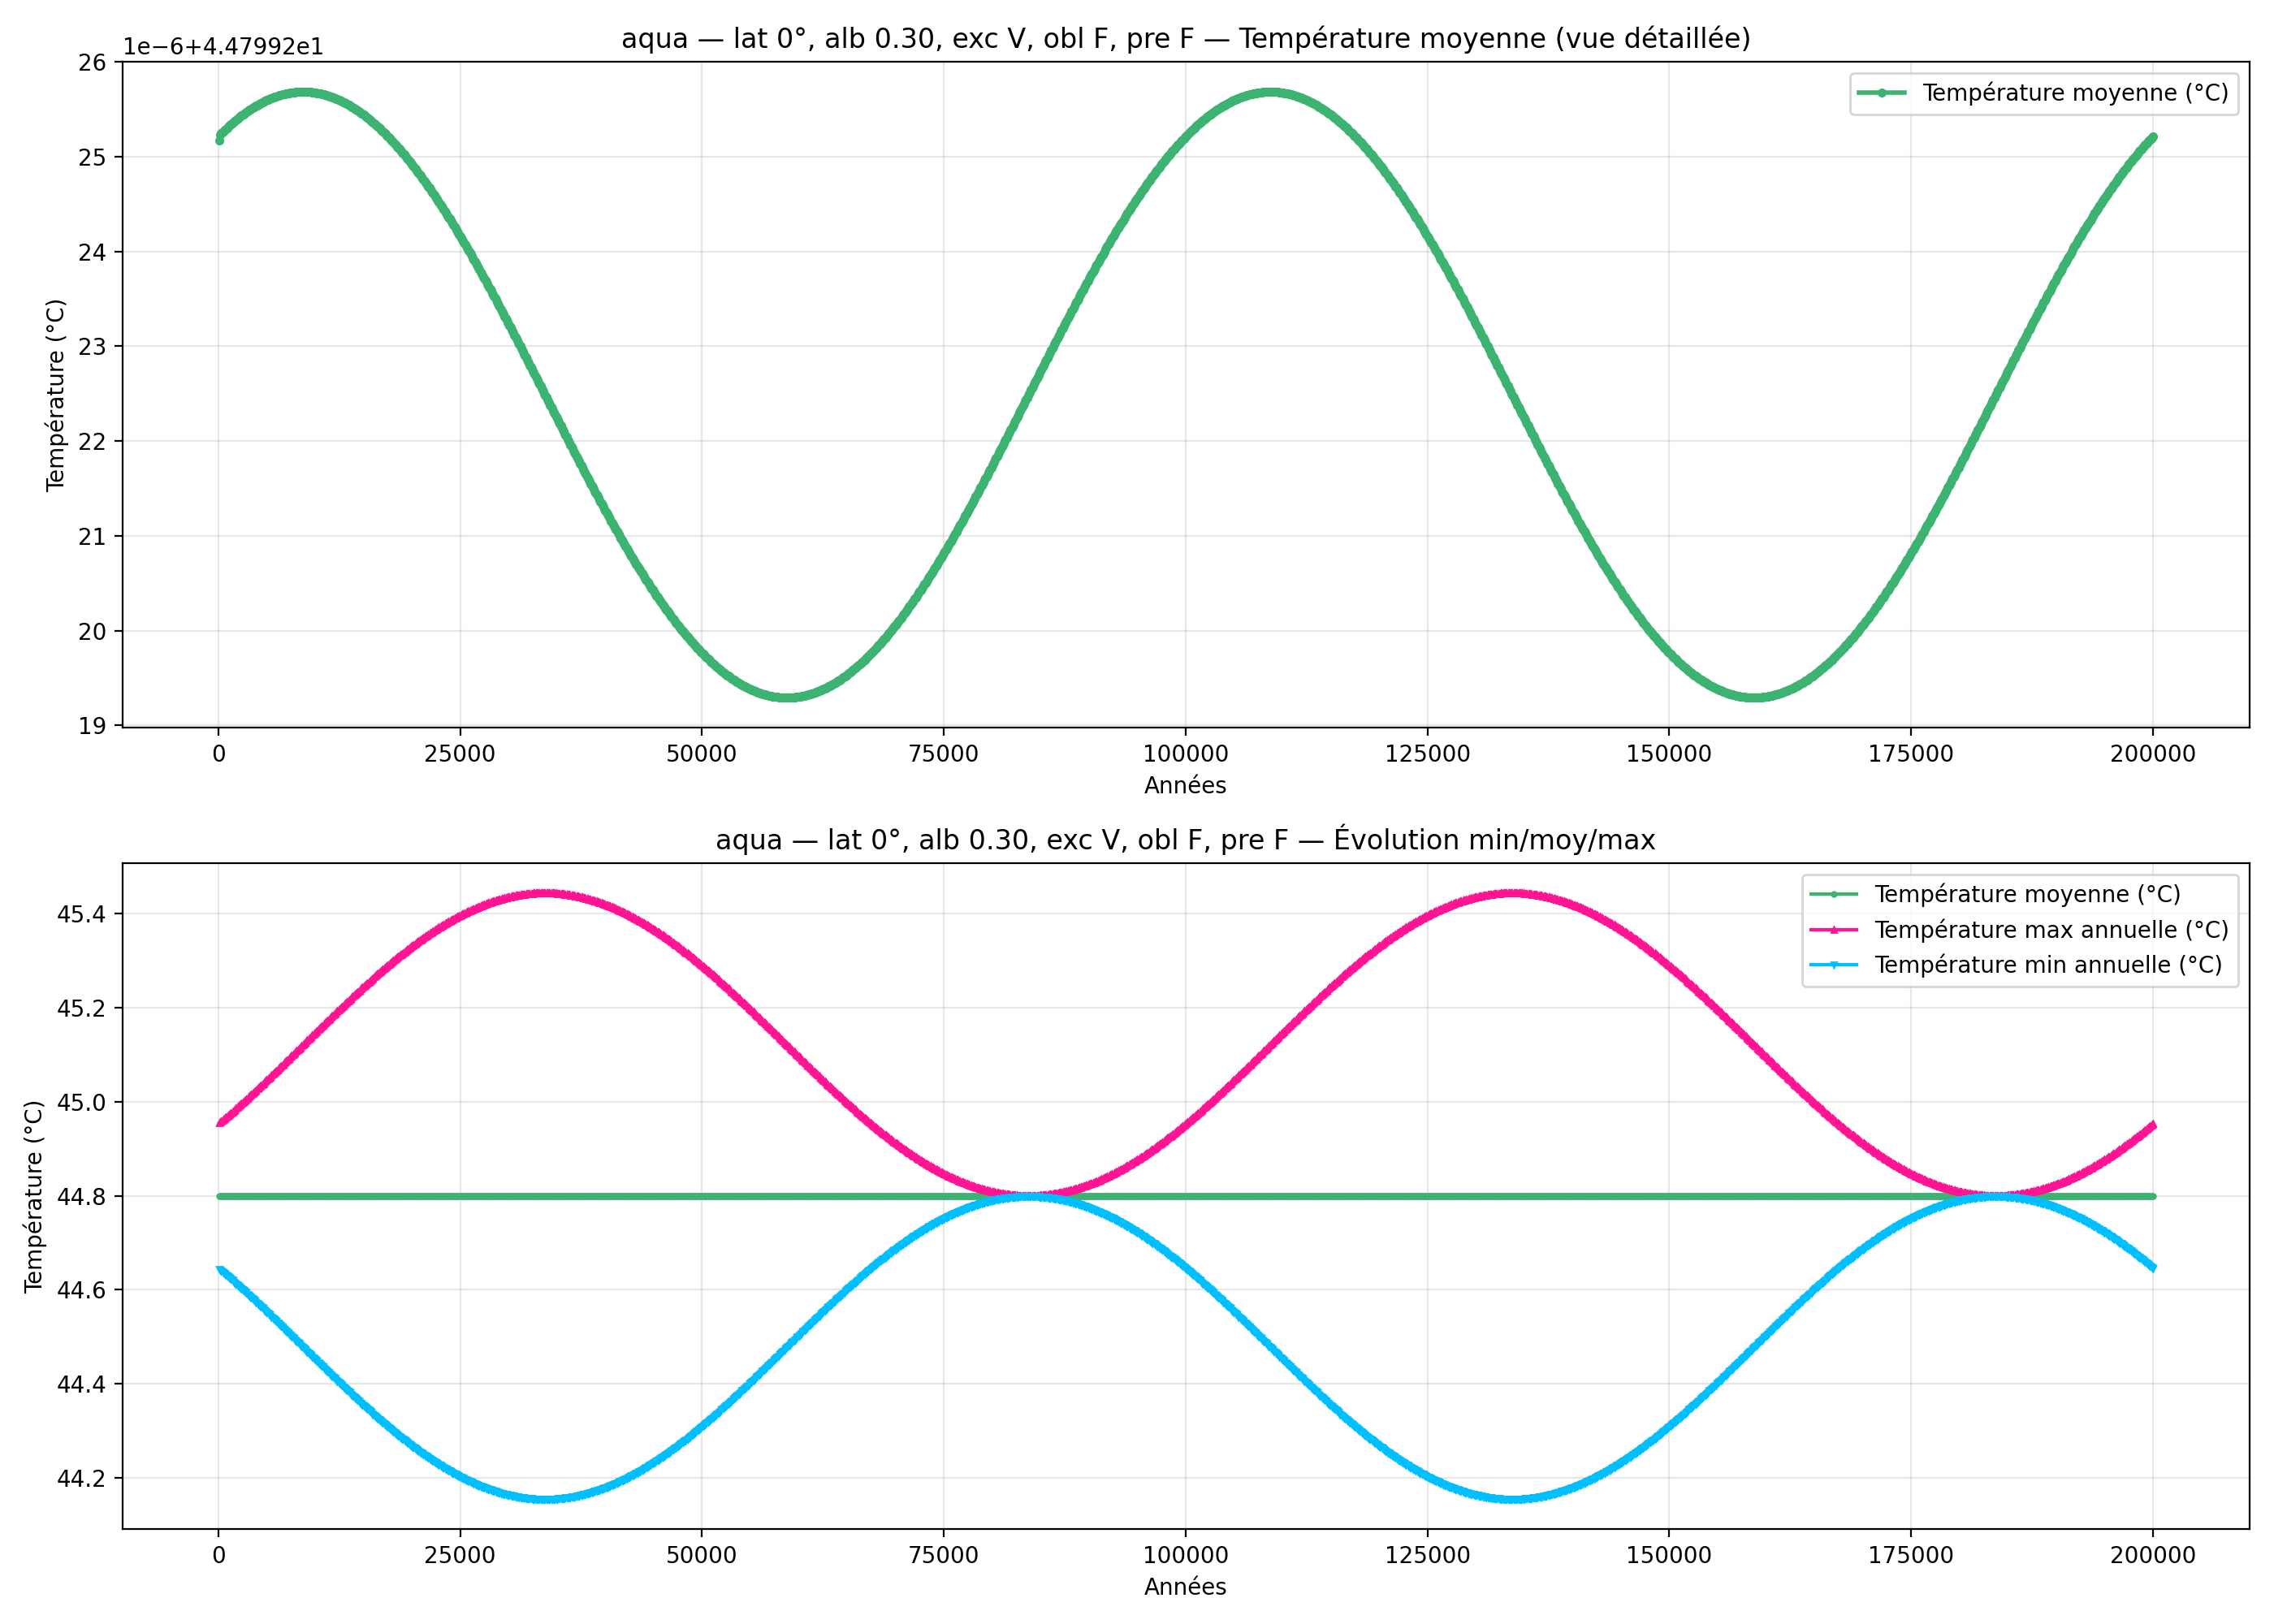

Values plotted in this chart, from the file beside it:
year; mean_C_degC; max_C_degC; min_C_degC
100; 44.8; 44.95; 44.64
200; 44.8; 44.96; 44.64
300; 44.8; 44.96; 44.64
400; 44.8; 44.96; 44.64
500; 44.8; 44.96; 44.64
600; 44.8; 44.96; 44.64
700; 44.8; 44.97; 44.63
800; 44.8; 44.97; 44.63
900; 44.8; 44.97; 44.63
1000; 44.8; 44.97; 44.63
1100; 44.8; 44.97; 44.63
1200; 44.8; 44.97; 44.62
1300; 44.8; 44.98; 44.62
1400; 44.8; 44.98; 44.62
1500; 44.8; 44.98; 44.62
1600; 44.8; 44.98; 44.62
1700; 44.8; 44.98; 44.62
1800; 44.8; 44.99; 44.61
1900; 44.8; 44.99; 44.61
2000; 44.8; 44.99; 44.61
2100; 44.8; 44.99; 44.61
2200; 44.8; 44.99; 44.61
2300; 44.8; 44.99; 44.6
2400; 44.8; 45; 44.6
2500; 44.8; 45; 44.6
2600; 44.8; 45; 44.6
2700; 44.8; 45; 44.6
2800; 44.8; 45; 44.59
2900; 44.8; 45.01; 44.59
3000; 44.8; 45.01; 44.59
3100; 44.8; 45.01; 44.59
3200; 44.8; 45.01; 44.59
3300; 44.8; 45.01; 44.59
3400; 44.8; 45.02; 44.58
3500; 44.8; 45.02; 44.58
3600; 44.8; 45.02; 44.58
3700; 44.8; 45.02; 44.58
3800; 44.8; 45.02; 44.58
3900; 44.8; 45.02; 44.57
4000; 44.8; 45.03; 44.57
4100; 44.8; 45.03; 44.57
4200; 44.8; 45.03; 44.57
4300; 44.8; 45.03; 44.57
4400; 44.8; 45.03; 44.56
4500; 44.8; 45.04; 44.56
4600; 44.8; 45.04; 44.56
4700; 44.8; 45.04; 44.56
4800; 44.8; 45.04; 44.56
4900; 44.8; 45.04; 44.55
5000; 44.8; 45.05; 44.55
5100; 44.8; 45.05; 44.55
5200; 44.8; 45.05; 44.55
5300; 44.8; 45.05; 44.55
5400; 44.8; 45.05; 44.54
5500; 44.8; 45.06; 44.54
5600; 44.8; 45.06; 44.54
5700; 44.8; 45.06; 44.54
5800; 44.8; 45.06; 44.54
5900; 44.8; 45.06; 44.53
6000; 44.8; 45.07; 44.53
... 1,940 more rows
